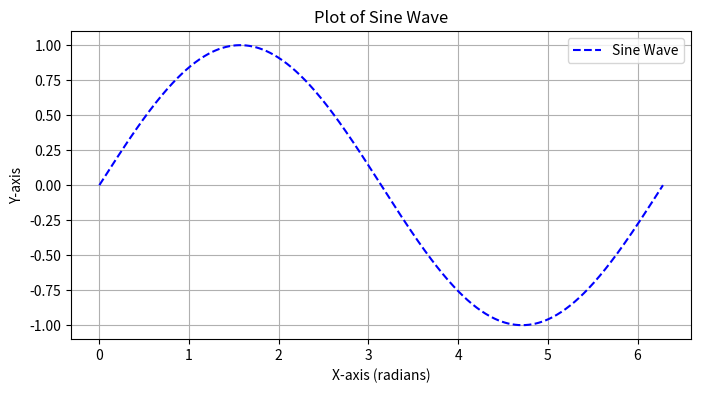

Source code (Python):
import numpy as np
import matplotlib.pyplot as plt

# Generate data
x = np.linspace(0, 2 * np.pi, 500)  # X-axis: 0 to 2*pi
y = np.sin(x)  # Y-axis: sine of x

# Create the plot
plt.figure(figsize=(8, 4))  # Set the figure size
plt.plot(x, y, label='Sine Wave', color='blue', linestyle='--')

# Add labels and title
plt.xlabel('X-axis (radians)')
plt.ylabel('Y-axis')
plt.title('Plot of Sine Wave')

# Add grid and legend
plt.grid(True)
plt.legend()

# Display the plot
plt.show()
